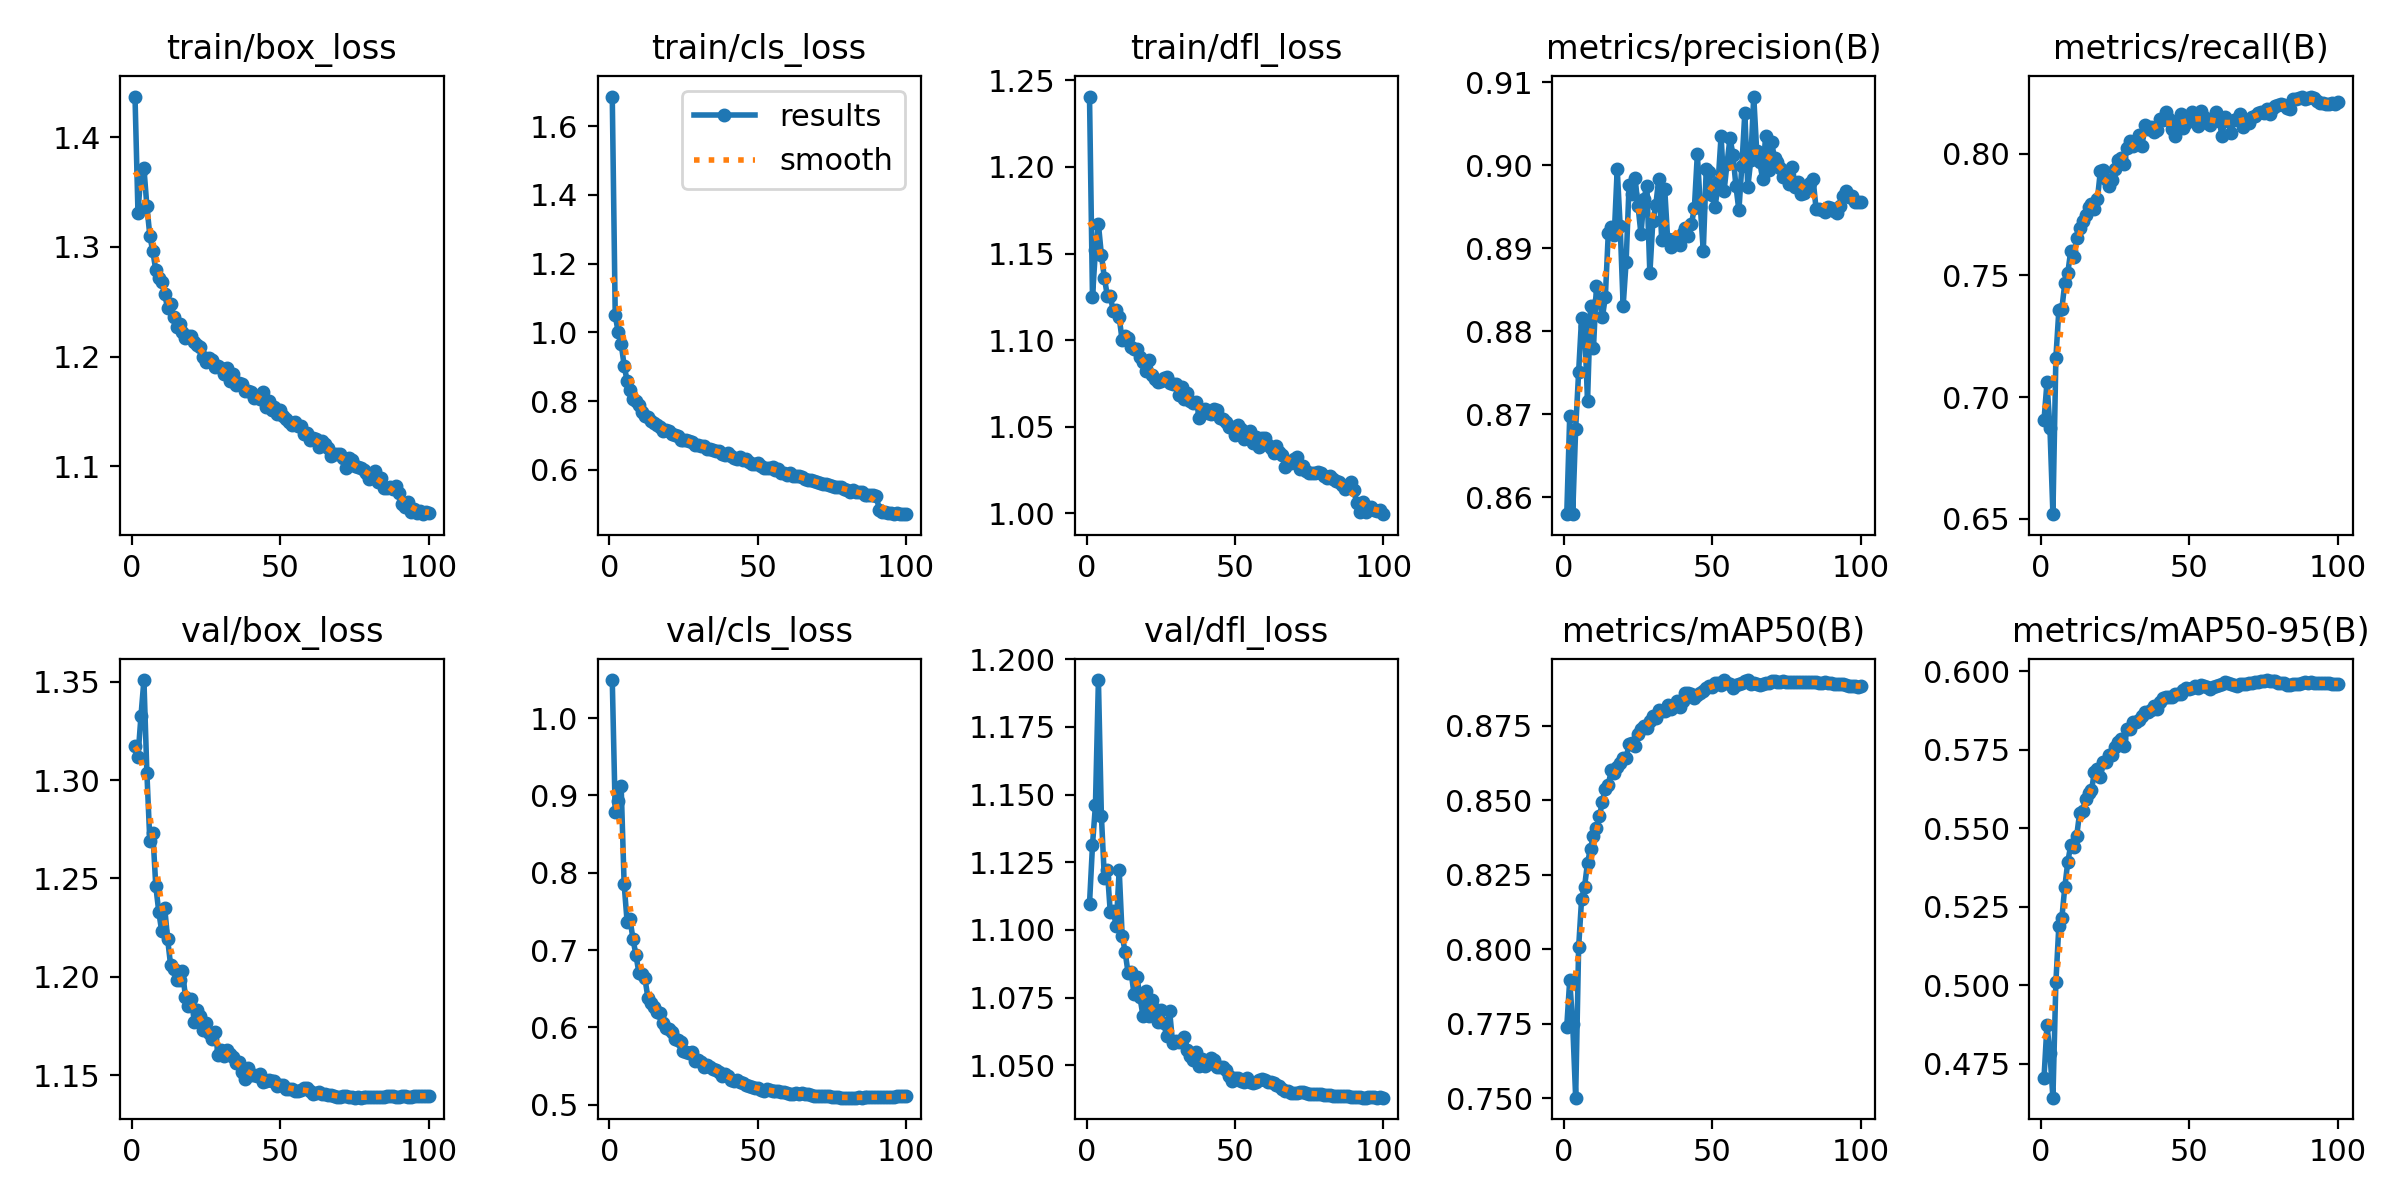

Values plotted in this chart, from the file beside it:
epoch, time, train/box_loss, train/cls_loss, train/dfl_loss, metrics/precision(B), metrics/recall(B), metrics/mAP50(B), metrics/mAP50-95(B), val/box_loss, val/cls_loss, val/dfl_loss, lr/pg0, lr/pg1, lr/pg2
1, 228.9, 1.437, 1.686, 1.241, 0.8579, 0.6905, 0.774, 0.4706, 1.317, 1.049, 1.11, 0.003329, 0.003329, 0.003329
2, 334.9, 1.331, 1.05, 1.125, 0.8698, 0.706, 0.7896, 0.4874, 1.312, 0.8784, 1.131, 0.006661, 0.006661, 0.006661
3, 440, 1.369, 1.001, 1.152, 0.8579, 0.6873, 0.7748, 0.4784, 1.333, 0.8924, 1.146, 0.009986, 0.009986, 0.009986
4, 545.9, 1.372, 0.9675, 1.167, 0.8682, 0.6519, 0.7501, 0.4643, 1.351, 0.912, 1.192, 0.009978, 0.009978, 0.009978
5, 644.2, 1.337, 0.9036, 1.149, 0.8751, 0.7162, 0.8006, 0.501, 1.304, 0.7852, 1.142, 0.009961, 0.009961, 0.009961
6, 746.1, 1.31, 0.8594, 1.136, 0.8816, 0.7356, 0.8168, 0.5189, 1.269, 0.7367, 1.119, 0.009939, 0.009939, 0.009939
7, 848.7, 1.296, 0.8326, 1.126, 0.8806, 0.7361, 0.8209, 0.5213, 1.273, 0.7397, 1.122, 0.009912, 0.009912, 0.009912
8, 955, 1.279, 0.8073, 1.125, 0.8716, 0.7467, 0.829, 0.5312, 1.246, 0.7138, 1.106, 0.009881, 0.009881, 0.009881
9, 1058, 1.272, 0.7997, 1.117, 0.883, 0.7509, 0.8337, 0.5392, 1.233, 0.6933, 1.107, 0.009844, 0.009844, 0.009844
10, 1160, 1.268, 0.7881, 1.117, 0.878, 0.76, 0.838, 0.5446, 1.223, 0.6698, 1.101, 0.009803, 0.009803, 0.009803
11, 1268, 1.257, 0.7696, 1.113, 0.8854, 0.7577, 0.8405, 0.5442, 1.235, 0.669, 1.122, 0.009758, 0.009758, 0.009758
12, 1367, 1.244, 0.7557, 1.1, 0.8837, 0.7652, 0.8445, 0.5475, 1.219, 0.6637, 1.098, 0.009707, 0.009707, 0.009707
13, 1466, 1.248, 0.754, 1.102, 0.8817, 0.7694, 0.8495, 0.5549, 1.206, 0.6385, 1.092, 0.009652, 0.009652, 0.009652
14, 1568, 1.236, 0.7421, 1.101, 0.8841, 0.7721, 0.8539, 0.5555, 1.204, 0.632, 1.084, 0.009593, 0.009593, 0.009593
15, 1667, 1.227, 0.7364, 1.096, 0.8919, 0.7747, 0.8552, 0.5594, 1.198, 0.6261, 1.084, 0.009529, 0.009529, 0.009529
16, 1774, 1.23, 0.73, 1.095, 0.8926, 0.7782, 0.8599, 0.5613, 1.198, 0.6196, 1.076, 0.00946, 0.00946, 0.00946
17, 1881, 1.223, 0.7256, 1.095, 0.8915, 0.7791, 0.859, 0.5621, 1.203, 0.619, 1.083, 0.009388, 0.009388, 0.009388
18, 1982, 1.217, 0.7123, 1.09, 0.8995, 0.7772, 0.8612, 0.568, 1.19, 0.6062, 1.075, 0.009311, 0.009311, 0.009311
19, 2082, 1.219, 0.7176, 1.087, 0.8926, 0.7813, 0.8624, 0.5688, 1.185, 0.5998, 1.068, 0.009229, 0.009229, 0.009229
20, 2182, 1.219, 0.7147, 1.082, 0.883, 0.793, 0.8642, 0.5664, 1.189, 0.5985, 1.077, 0.009144, 0.009144, 0.009144
21, 2284, 1.213, 0.7057, 1.089, 0.8883, 0.7933, 0.8642, 0.5712, 1.177, 0.5936, 1.068, 0.009055, 0.009055, 0.009055
22, 2383, 1.21, 0.7024, 1.08, 0.8976, 0.7896, 0.8686, 0.5709, 1.183, 0.5851, 1.074, 0.008961, 0.008961, 0.008961
23, 2482, 1.209, 0.6979, 1.077, 0.8965, 0.7868, 0.8692, 0.5732, 1.18, 0.5838, 1.071, 0.008864, 0.008864, 0.008864
24, 2586, 1.2, 0.6886, 1.076, 0.8985, 0.7893, 0.8681, 0.5734, 1.173, 0.5809, 1.066, 0.008763, 0.008763, 0.008763
25, 2685, 1.195, 0.6872, 1.076, 0.8951, 0.7938, 0.872, 0.5758, 1.176, 0.5691, 1.07, 0.008658, 0.008658, 0.008658
26, 2785, 1.198, 0.6867, 1.078, 0.8917, 0.7974, 0.8739, 0.5773, 1.172, 0.5688, 1.066, 0.00855, 0.00855, 0.00855
27, 2887, 1.197, 0.6846, 1.079, 0.8959, 0.7983, 0.8748, 0.5786, 1.168, 0.5674, 1.061, 0.008439, 0.008439, 0.008439
28, 2988, 1.19, 0.6805, 1.075, 0.8975, 0.7957, 0.8742, 0.5763, 1.172, 0.5687, 1.07, 0.008323, 0.008323, 0.008323
29, 3089, 1.191, 0.6734, 1.075, 0.887, 0.8022, 0.8764, 0.5814, 1.16, 0.5571, 1.058, 0.008205, 0.008205, 0.008205
30, 3192, 1.19, 0.6734, 1.075, 0.8932, 0.8052, 0.8783, 0.5817, 1.163, 0.5575, 1.059, 0.008084, 0.008084, 0.008084
31, 3292, 1.184, 0.6691, 1.068, 0.8952, 0.8032, 0.8774, 0.5838, 1.16, 0.5549, 1.059, 0.00796, 0.00796, 0.00796
32, 3393, 1.19, 0.6697, 1.073, 0.8984, 0.8042, 0.8803, 0.5839, 1.163, 0.549, 1.059, 0.007832, 0.007832, 0.007832
33, 3493, 1.177, 0.661, 1.066, 0.891, 0.8076, 0.8799, 0.5845, 1.161, 0.5513, 1.061, 0.007702, 0.007702, 0.007702
34, 3596, 1.184, 0.6605, 1.069, 0.8972, 0.8033, 0.8799, 0.5857, 1.159, 0.5482, 1.056, 0.00757, 0.00757, 0.00757
35, 3702, 1.174, 0.6577, 1.065, 0.8911, 0.8117, 0.8818, 0.5871, 1.156, 0.5456, 1.053, 0.007435, 0.007435, 0.007435
36, 3804, 1.176, 0.6562, 1.064, 0.8901, 0.8103, 0.8806, 0.587, 1.157, 0.5444, 1.052, 0.007297, 0.007297, 0.007297
37, 3908, 1.175, 0.6554, 1.064, 0.8911, 0.8109, 0.8815, 0.5877, 1.151, 0.5428, 1.055, 0.007158, 0.007158, 0.007158
38, 4005, 1.169, 0.6469, 1.055, 0.8907, 0.8087, 0.8831, 0.5889, 1.148, 0.5376, 1.05, 0.007016, 0.007016, 0.007016
39, 4104, 1.168, 0.644, 1.058, 0.8903, 0.8096, 0.8812, 0.588, 1.154, 0.5396, 1.052, 0.006872, 0.006872, 0.006872
40, 4205, 1.168, 0.6493, 1.06, 0.8918, 0.8144, 0.8832, 0.5901, 1.15, 0.5371, 1.05, 0.006727, 0.006727, 0.006727
41, 4305, 1.162, 0.6408, 1.058, 0.8924, 0.8136, 0.886, 0.5915, 1.15, 0.5325, 1.051, 0.00658, 0.00658, 0.00658
42, 4403, 1.164, 0.636, 1.057, 0.8915, 0.8169, 0.8861, 0.5918, 1.149, 0.5302, 1.053, 0.006431, 0.006431, 0.006431
43, 4506, 1.161, 0.6331, 1.06, 0.8929, 0.8141, 0.8857, 0.5919, 1.15, 0.5315, 1.052, 0.006281, 0.006281, 0.006281
44, 4609, 1.168, 0.637, 1.06, 0.8948, 0.81, 0.8842, 0.5919, 1.147, 0.5295, 1.049, 0.00613, 0.00613, 0.00613
45, 4710, 1.154, 0.6283, 1.055, 0.9013, 0.8071, 0.8851, 0.5926, 1.147, 0.5285, 1.049, 0.005978, 0.005978, 0.005978
46, 4815, 1.16, 0.6329, 1.054, 0.895, 0.8128, 0.8858, 0.5926, 1.147, 0.526, 1.049, 0.005824, 0.005824, 0.005824
47, 4917, 1.151, 0.6225, 1.053, 0.8897, 0.8161, 0.8865, 0.5926, 1.147, 0.524, 1.048, 0.00567, 0.00567, 0.00567
48, 5016, 1.154, 0.6169, 1.05, 0.8996, 0.8107, 0.8874, 0.5939, 1.147, 0.5229, 1.046, 0.005516, 0.005516, 0.005516
49, 5116, 1.148, 0.6172, 1.05, 0.8991, 0.8126, 0.8882, 0.5948, 1.144, 0.5216, 1.044, 0.005361, 0.005361, 0.005361
50, 5214, 1.152, 0.6195, 1.045, 0.8964, 0.8141, 0.8878, 0.5943, 1.145, 0.5215, 1.045, 0.005205, 0.005205, 0.005205
51, 5317, 1.146, 0.6109, 1.051, 0.895, 0.817, 0.8894, 0.5946, 1.145, 0.5192, 1.045, 0.00505, 0.00505, 0.00505
52, 5418, 1.143, 0.6066, 1.048, 0.8979, 0.815, 0.8893, 0.5953, 1.143, 0.5181, 1.044, 0.004895, 0.004895, 0.004895
53, 5516, 1.14, 0.6061, 1.043, 0.9035, 0.8111, 0.8886, 0.5946, 1.143, 0.5199, 1.044, 0.004739, 0.004739, 0.004739
54, 5613, 1.138, 0.6043, 1.046, 0.8969, 0.8176, 0.8902, 0.5955, 1.143, 0.5188, 1.045, 0.004584, 0.004584, 0.004584
55, 5714, 1.14, 0.6072, 1.047, 0.9002, 0.8152, 0.8892, 0.5952, 1.142, 0.518, 1.044, 0.00443, 0.00443, 0.00443
56, 5814, 1.137, 0.5995, 1.041, 0.9033, 0.8127, 0.8888, 0.5948, 1.142, 0.5174, 1.044, 0.004276, 0.004276, 0.004276
57, 5914, 1.137, 0.6015, 1.044, 0.9013, 0.8118, 0.8877, 0.5945, 1.142, 0.5177, 1.044, 0.004122, 0.004122, 0.004122
58, 6013, 1.13, 0.5915, 1.038, 0.8975, 0.8145, 0.8887, 0.595, 1.143, 0.5169, 1.045, 0.00397, 0.00397, 0.00397
59, 6112, 1.13, 0.5917, 1.044, 0.8945, 0.817, 0.8889, 0.5951, 1.143, 0.5162, 1.045, 0.003819, 0.003819, 0.003819
60, 6215, 1.124, 0.5864, 1.044, 0.8999, 0.8136, 0.8892, 0.5957, 1.142, 0.5155, 1.045, 0.003669, 0.003669, 0.003669
... 40 more rows
